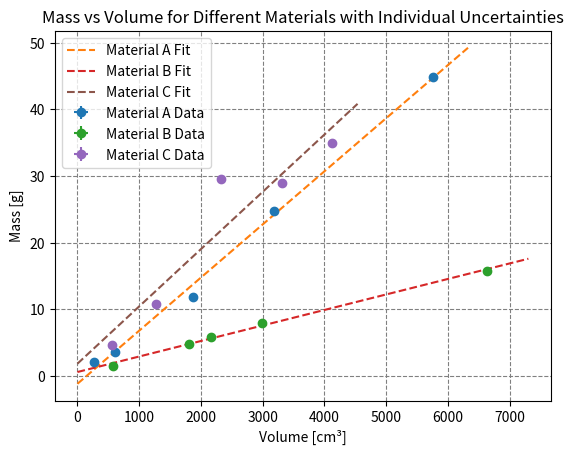

The script that saved this image:
'''
Created on 27 Nov 2024

[redacted]
'''

import numpy as np
from matplotlib import pyplot as plt
from scipy.optimize import curve_fit

# ---- DATA INPUT ----
materials = {
    "Material A": {
        "masses": np.array([44.865, 24.818, 11.869, 3.526, 2.086]),
        "volumes": np.array([5751.97527306092, 3177.40902152194, 1864.2997162751, 609.601240035926, 268.082573106329]),
        "mass_uncertainties": np.array([0.01]),  
        "volume_uncertainties": np.array([4.4816524592089,3.01723347681125,2.11464428888324,1.00366950579773,0.58041579655495])  
 },
    "Material B": {
        "masses": np.array([15.806, 5.863, 1.456, 8.005, 4.836]),
        "volumes": np.array([6640.81842255279, 2170.49786383664, 570.902905510366, 2995.314465, 1802.894625]),
        "mass_uncertainties": np.array([0.01])  ,
        "volume_uncertainties": np.array([5.65212195704233,2.80162656269473,1.38105892221567,4.29384324662944,2.73065638846688,])  
    }, 
    "Material C": {
        "masses": np.array([10.764, 34.967, 4.713, 28.975, 29.501]),
        "volumes": np.array([1279.05239570512, 4125.1332, 560.488475, 3315.35179114825, 2318.49537834927]),
        "mass_uncertainties": np.array([0.01]),
        "volume_uncertainties": np.array([1.97566042733464,5.9352107253293,1.6108751890243,3.4845439,5.65212195704233])  
    }
}


# ---- FITTING FUNCTION ----
def linear_model(x, slope, intercept):
    """Linear model: y = slope * x + intercept"""
    return slope * x + intercept

# ---- PLOTTING AND ANALYSIS ----
plt.figure('Mass vs Volume')

for material, data in materials.items():
    masses = data["masses"]
    volumes = data["volumes"]
    mass_uncertainties = data["mass_uncertainties"]
    volume_uncertainties = data["volume_uncertainties"]

    # Plot data with individual error bars
    plt.errorbar(
        volumes, masses, 
        yerr=mass_uncertainties, xerr=volume_uncertainties, 
        fmt='o', label=f'{material} Data'
    )

    # Perform linear fit
    popt, pcov = curve_fit(
        linear_model, volumes, masses, 
        sigma=mass_uncertainties,  # Weight fit by mass uncertainties
        absolute_sigma=True  # Treat uncertainties as absolute
    )
    slope, intercept = popt
    slope_uncertainty, intercept_uncertainty = np.sqrt(np.diag(pcov))
    print(f"{material} Linear Fit Results:")
    print(f"  Slope (Density): {slope:.4f} ± {slope_uncertainty:.4f} g/cm³")
    print(f"  Intercept: {intercept:.4f} ± {intercept_uncertainty:.4f}\n")

    # Generate and plot the linear fit line
    fit_volumes = np.linspace(0, max(volumes) * 1.1, 100)
    plt.plot(
        fit_volumes, linear_model(fit_volumes, slope, intercept), 
        label=f'{material} Fit', linestyle='--'
    )

# Add labels, legend, and grid
plt.xlabel('Volume [cm³]')
plt.ylabel('Mass [g]')
plt.legend()
plt.grid(which='both', linestyle='dashed', color='gray')
plt.title('Mass vs Volume for Different Materials with Individual Uncertainties')
plt.savefig('mass_vs_volume_multimaterial_individual_uncertainties.pdf')



#radii = np.array([1, 2, 3, 4])  # Radii in cm (example values)
#radius_uncertainties = np.full(radii.shape, 0.1)  # Radius uncertainties in cm

# Mass vs. Radius Graph (Log-Log Scale)
#plt.figure('Mass vs Radius')
#plt.errorbar(radii, masses, yerr=mass_uncertainties, xerr=radius_uncertainties, fmt='o', label='Data')

# Perform power-law fit
#popt, pcov = curve_fit(power_law_model, radii, masses)
#norm, index = popt
#norm_uncertainty, index_uncertainty = np.sqrt(np.diag(pcov))
#print(f"Power-Law Fit Results:\nNorm: {norm:.4f} ± {norm_uncertainty:.4f}\nIndex: {index:.4f} ± {index_uncertainty:.4f}")

# Plot power-law fit
#fit_radii = np.linspace(min(radii) * 0.9, max(radii) * 1.1, 100)
#plt.plot(fit_radii, power_law_model(fit_radii, norm, index), label='Power-Law Fit', color='red')
#plt.xscale('log')
#plt.yscale('log')
#plt.xlabel('Radius [cm]')
#plt.ylabel('Mass [g]')
#plt.legend()
#plt.grid(which='both', linestyle='dashed', color='gray')
#plt.savefig('mass_vs_radius.pdf')

# Show all plots
plt.show()

